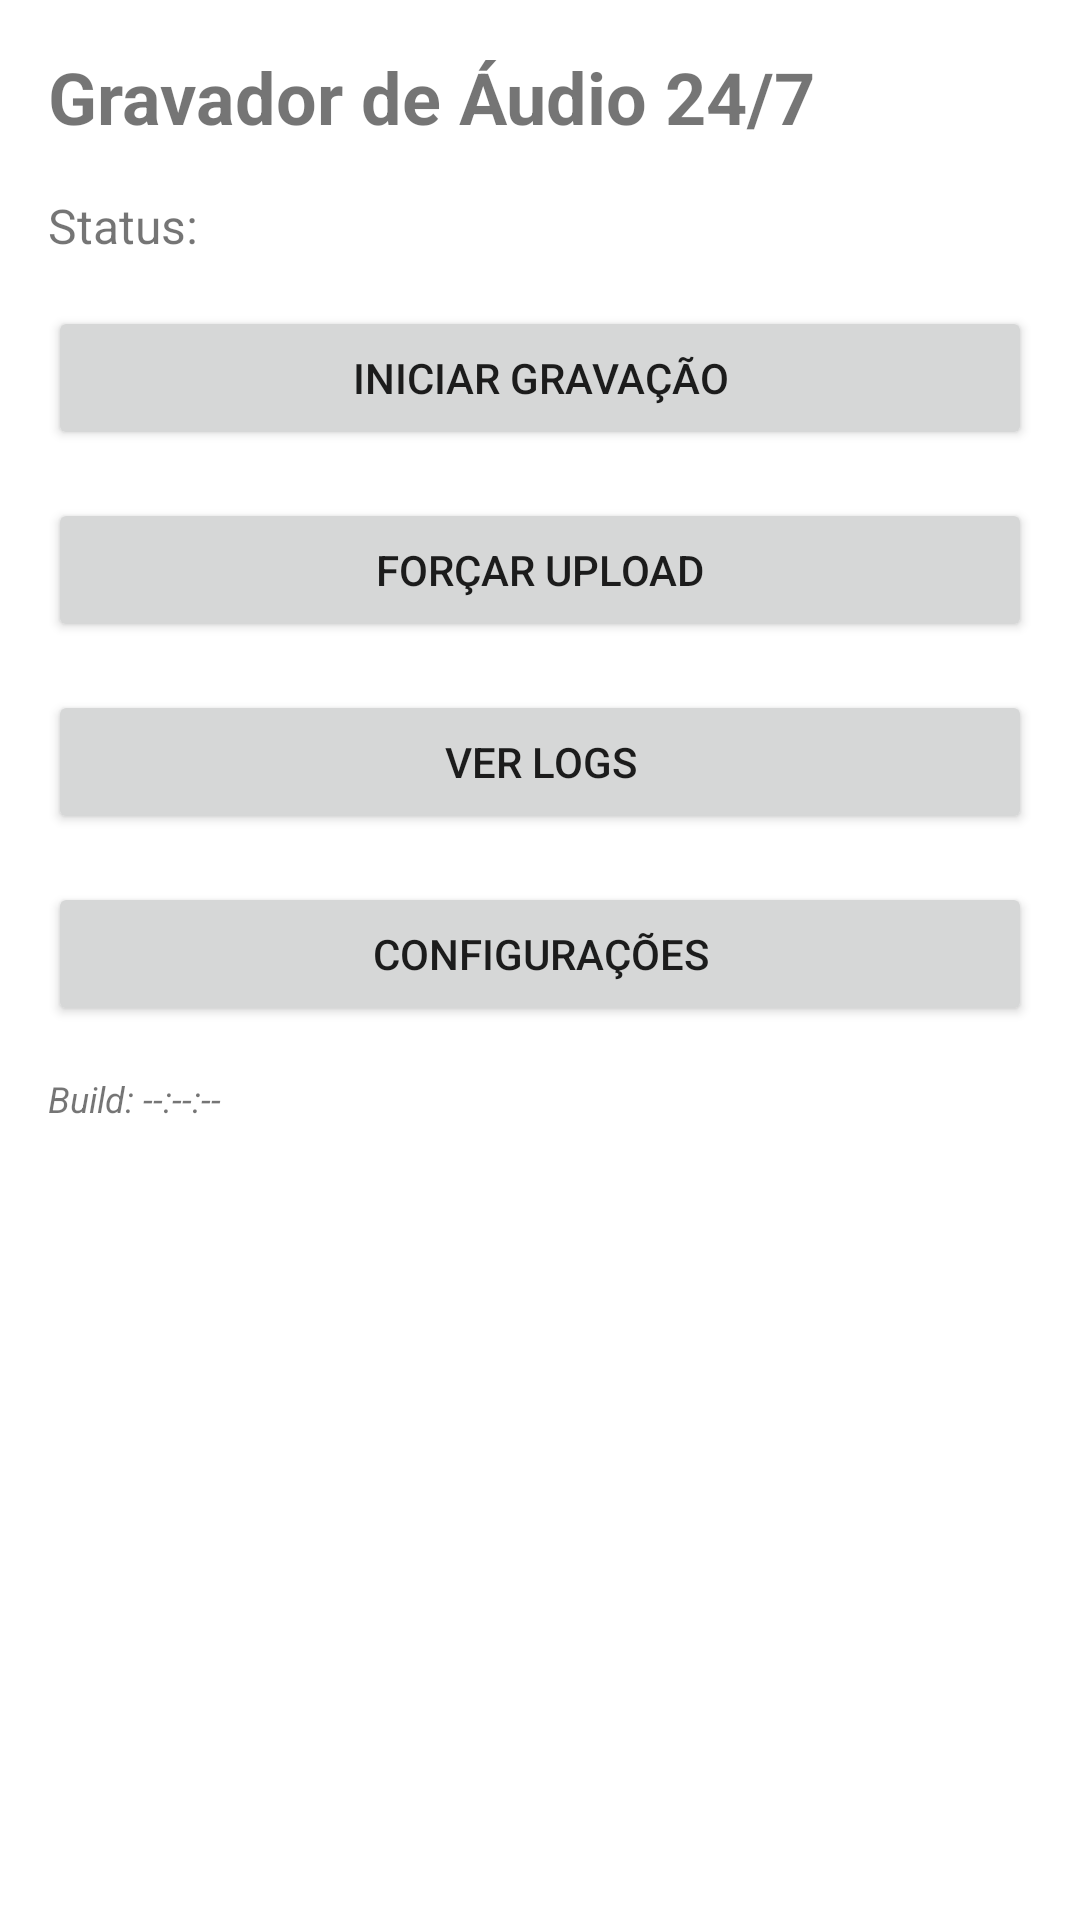

Produce the Android XML layout that renders to this screen, including the resource entries it uses.
<!-- AndroidManifest.xml: application theme Theme.GravacaoAudio -->
<!-- res/layout/activity_main.xml -->
<?xml version="1.0" encoding="utf-8"?>
<LinearLayout xmlns:android="http://schemas.android.com/apk/res/android"
    xmlns:tools="http://schemas.android.com/tools"
    android:layout_width="match_parent"
    android:layout_height="match_parent"
    android:orientation="vertical"
    android:padding="16dp"
    tools:context=".ui.MainActivity">

    <TextView
        android:layout_width="wrap_content"
        android:layout_height="wrap_content"
        android:text="@string/app_name"
        android:textSize="24sp"
        android:textStyle="bold" />

    <TextView
        android:id="@+id/tvStatus"
        android:layout_width="wrap_content"
        android:layout_height="wrap_content"
        android:layout_marginTop="16dp"
        android:text="@string/status"
        android:textSize="16sp" />

    <Button
        android:id="@+id/btnToggleRecording"
        android:layout_width="match_parent"
        android:layout_height="wrap_content"
        android:layout_marginTop="16dp"
        android:text="@string/start_recording" />

    <Button
        android:id="@+id/btnForceUpload"
        android:layout_width="match_parent"
        android:layout_height="wrap_content"
        android:layout_marginTop="16dp"
        android:text="@string/force_upload" />

    <Button
        android:id="@+id/btnViewLogs"
        android:layout_width="match_parent"
        android:layout_height="wrap_content"
        android:layout_marginTop="16dp"
        android:text="@string/view_logs" />

    <Button
        android:id="@+id/btnSettings"
        android:layout_width="match_parent"
        android:layout_height="wrap_content"
        android:layout_marginTop="16dp"
        android:text="@string/settings" />

    
    <TextView
        android:id="@+id/tvBuildTime"
        android:layout_width="wrap_content"
        android:layout_height="wrap_content"
        android:layout_marginTop="16dp"
        android:text="Build: --:--:--"
        android:textSize="12sp"
        android:textStyle="italic"
        android:gravity="center" />

</LinearLayout>
<!-- resources referenced by this layout -->
<resources>
  <string name="app_name">Gravador de Áudio 24/7</string>
  <string name="force_upload">Forçar Upload</string>
  <string name="settings">Configurações</string>
  <string name="start_recording">Iniciar Gravação</string>
  <string name="status">Status:</string>
  <string name="view_logs">Ver Logs</string>
  <style name="Theme.GravacaoAudio" parent="Theme.MaterialComponents.DayNight.NoActionBar">
          
          
      </style>
</resources>
